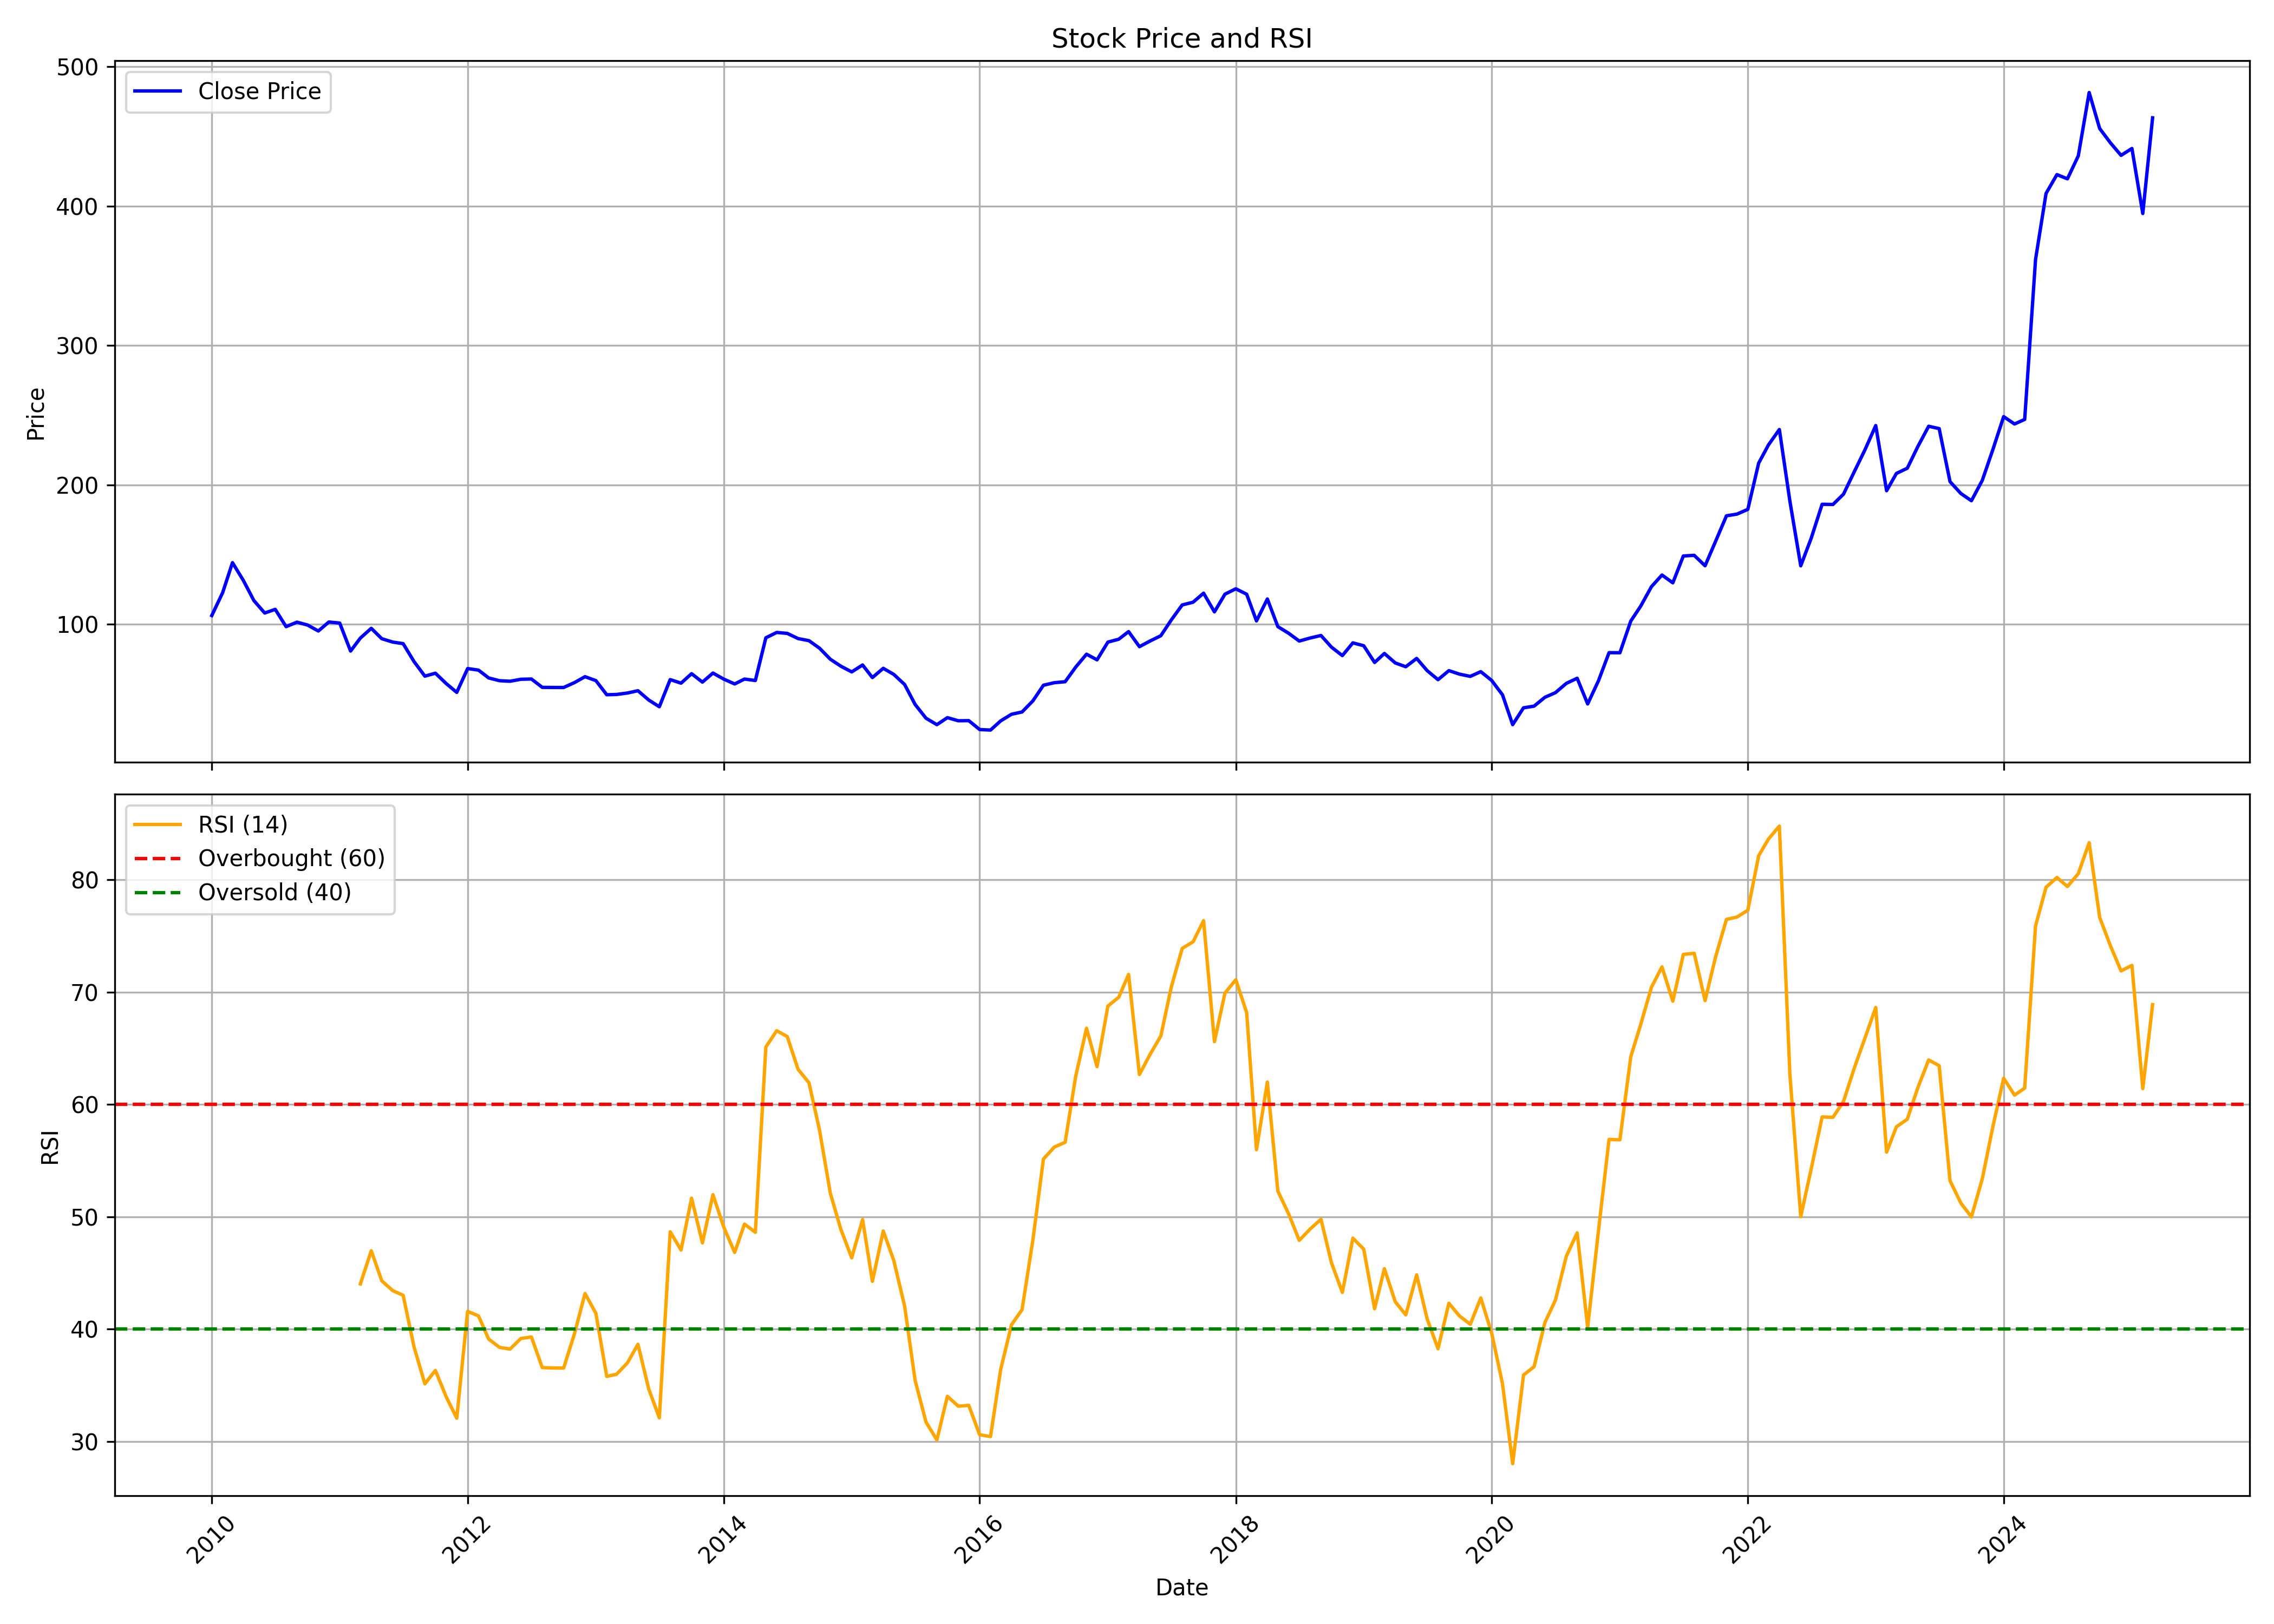

The table this chart was drawn from, first rows:
, date, symbol, open, high, low, close, volume, rsi
0, 2010-01-01, VEDL, 126, 130, 101.8, 106.3, 77274656, 
1, 2010-02-01, VEDL, 105.4, 124.2, 103.7, 122.8, 74885645, 
2, 2010-03-01, VEDL, 122.8, 145.3, 122.6, 144.2, 105741216, 
3, 2010-04-01, VEDL, 144.4, 151.8, 128.2, 131.5, 98226020, 
4, 2010-05-01, VEDL, 130.9, 130.9, 93.18, 117.1, 207855641, 
5, 2010-06-01, VEDL, 117.1, 119.5, 102.8, 108.1, 175499291, 
6, 2010-07-01, VEDL, 107.3, 115.3, 103.4, 110.8, 110773791, 
7, 2010-08-01, VEDL, 112.6, 118.8, 96.4, 98.35, 105900955, 
8, 2010-09-01, VEDL, 99.03, 106.3, 95.38, 101.6, 80985331, 
9, 2010-10-01, VEDL, 102.1, 118.7, 98.16, 99.53, 101475109, 
10, 2010-11-01, VEDL, 100.9, 107.9, 88.2, 95.22, 54619698, 
11, 2010-12-01, VEDL, 93.77, 102.3, 88.82, 101.7, 72963503, 
12, 2011-01-01, VEDL, 103.2, 107.2, 95.49, 100.9, 62353372, 
13, 2011-02-01, VEDL, 102, 103.2, 79.84, 80.83, 49995273, 
14, 2011-03-01, VEDL, 81.42, 91.26, 78.84, 90.16, 66322515, 44.03
15, 2011-04-01, VEDL, 90.6, 102.4, 90.6, 97.14, 60247114, 46.98
16, 2011-05-01, VEDL, 97.34, 98.1, 83.03, 89.72, 43891949, 44.3
17, 2011-06-01, VEDL, 89.72, 91.43, 80.8, 87.29, 25408225, 43.43
18, 2011-07-01, VEDL, 89.28, 94.1, 80.44, 86.16, 51388473, 43.01
19, 2011-08-01, VEDL, 86.58, 87.71, 61.12, 73.32, 69896975, 38.43
20, 2011-09-01, VEDL, 73.32, 75.12, 59.32, 62.82, 65643196, 35.13
21, 2011-10-01, VEDL, 61.4, 72.89, 59.63, 64.95, 55851158, 36.33
22, 2011-11-01, VEDL, 64, 67.91, 51.8, 57.48, 50523462, 33.97
23, 2011-12-01, VEDL, 59.33, 61.51, 46.46, 51.19, 51307640, 32.07
24, 2012-01-01, VEDL, 50.76, 68.6, 47.94, 68.27, 81839424, 41.58
25, 2012-02-01, VEDL, 68.23, 84.58, 63.51, 67.16, 126583525, 41.18
26, 2012-03-01, VEDL, 67.12, 68.29, 58.96, 61.56, 63491724, 39.12
27, 2012-04-01, VEDL, 61.78, 63.07, 55.88, 59.56, 47657245, 38.38
28, 2012-05-01, VEDL, 59.56, 62.92, 54.44, 59.17, 57622632, 38.23
29, 2012-06-01, VEDL, 58.17, 61.33, 55.19, 60.59, 40374754, 39.17
30, 2012-07-01, VEDL, 61.98, 66.46, 56.57, 60.78, 52457059, 39.3
31, 2012-08-01, VEDL, 60.58, 62.54, 53.61, 54.79, 41751879, 36.58
32, 2012-09-01, VEDL, 55.45, 59.98, 50.29, 54.71, 56164017, 36.54
33, 2012-10-01, VEDL, 55.37, 56.88, 52.76, 54.7, 35299317, 36.54
34, 2012-11-01, VEDL, 54.5, 58.64, 52.06, 58.23, 24537140, 39.61
35, 2012-12-01, VEDL, 58.32, 64.43, 57.12, 62.46, 35583245, 43.17
36, 2013-01-01, VEDL, 62.96, 65.66, 55.51, 59.62, 36749759, 41.41
37, 2013-02-01, VEDL, 59.71, 60.66, 48.98, 49.49, 25877440, 35.79
38, 2013-03-01, VEDL, 49.37, 54.41, 47.36, 49.69, 28264273, 35.99
39, 2013-04-01, VEDL, 49.84, 52.06, 44.84, 50.73, 45226768, 37
40, 2013-05-01, VEDL, 50.73, 54.01, 49.44, 52.38, 27898682, 38.65
41, 2013-06-01, VEDL, 52.11, 52.4, 42.13, 45.66, 28819331, 34.65
42, 2013-07-01, VEDL, 46.27, 50.49, 38.15, 40.88, 37300836, 32.1
43, 2013-08-01, VEDL, 41.25, 63.8, 38.76, 60.36, 138990590, 48.66
44, 2013-09-01, VEDL, 59.8, 62.68, 53.79, 57.8, 244535340, 47.04
45, 2013-10-01, VEDL, 57.88, 65.52, 55.39, 64.6, 166244142, 51.65
46, 2013-11-01, VEDL, 65.24, 66.96, 55.11, 58.55, 121729964, 47.68
47, 2013-12-01, VEDL, 59.57, 67.29, 57.73, 65.06, 161836310, 51.97
48, 2014-01-01, VEDL, 65.26, 68.72, 58.8, 60.7, 113142750, 49.06
49, 2014-02-01, VEDL, 61.21, 62.45, 55.94, 57.23, 86865543, 46.83
50, 2014-03-01, VEDL, 56.91, 61, 54.4, 60.75, 107893393, 49.35
51, 2014-04-01, VEDL, 60.91, 66.69, 58.7, 59.71, 140074422, 48.62
52, 2014-05-01, VEDL, 59.71, 91.82, 57.35, 90.35, 264562697, 65.11
53, 2014-06-01, VEDL, 90.51, 102.5, 88.79, 94.19, 165038282, 66.56
54, 2014-07-01, VEDL, 94.25, 102, 89.4, 93.51, 152929045, 66.04
55, 2014-08-01, VEDL, 93.12, 98.98, 86.51, 89.8, 96564055, 63.12
56, 2014-09-01, VEDL, 90.36, 94.4, 86.23, 88.29, 111399766, 61.92
57, 2014-10-01, VEDL, 88.55, 89.55, 70.92, 82.93, 102608035, 57.73
58, 2014-11-01, VEDL, 83.2, 85.5, 74.47, 74.96, 71831132, 52.09
59, 2014-12-01, VEDL, 74.71, 80.24, 62.02, 69.98, 103596589, 48.88
... 123 more rows
